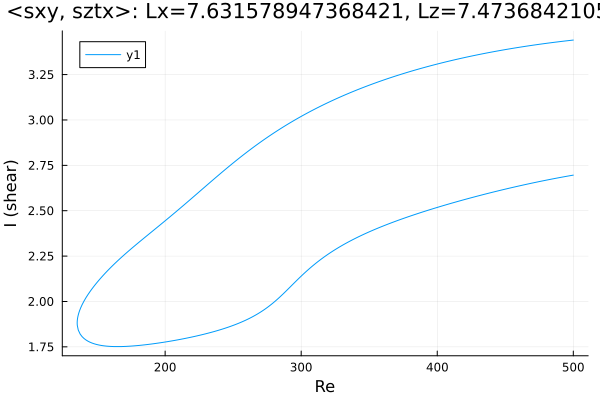

Source data for this figure (header and first rows):
Re, shear
500.0, 3.44
499.3, 3.44
497.9, 3.439
496.5, 3.437
495.1, 3.436
493.7, 3.435
492.3, 3.434
490.9, 3.432
489.4, 3.431
488, 3.43
486.6, 3.428
485.5, 3.427
484.1, 3.426
482.6, 3.425
481.2, 3.423
479.8, 3.422
478.4, 3.42
477, 3.419
475.6, 3.417
474.2, 3.416
472.7, 3.415
471.3, 3.413
469.9, 3.411
468.5, 3.41
467.1, 3.408
465.7, 3.407
464.3, 3.405
462.8, 3.403
461.4, 3.402
460, 3.4
458.6, 3.398
457.2, 3.397
455.8, 3.395
454.4, 3.393
452.9, 3.391
451.5, 3.39
450.1, 3.388
448.7, 3.386
447.3, 3.384
445.9, 3.382
444.5, 3.38
443, 3.378
441.6, 3.376
440.2, 3.375
438.8, 3.373
437.4, 3.37
436, 3.368
434.6, 3.366
434.5, 3.366
433.1, 3.364
431.7, 3.362
430.3, 3.36
428.9, 3.358
427.5, 3.356
426.1, 3.353
424.6, 3.351
423.2, 3.349
421.8, 3.347
420.4, 3.344
419, 3.342
... 529 more rows
